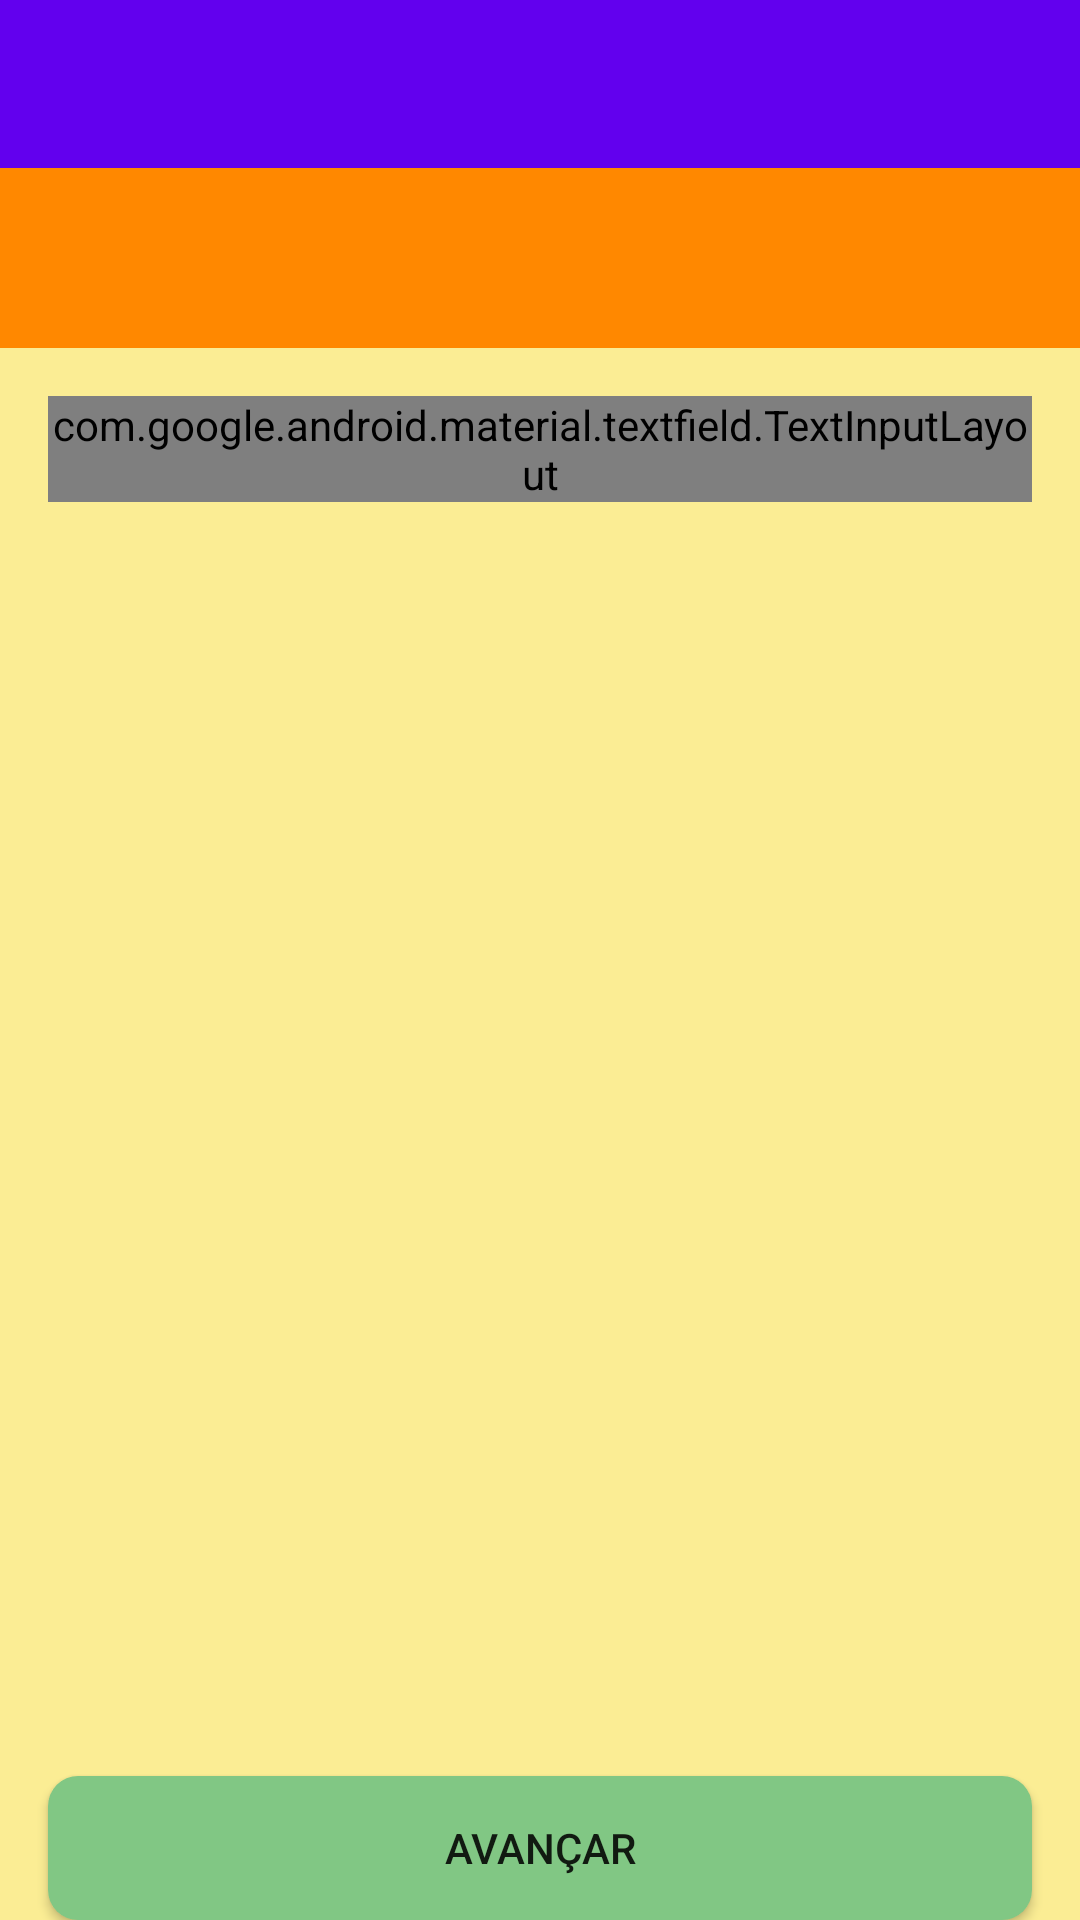

The Android layout XML behind this screen, and the referenced resources:
<!-- AndroidManifest.xml: activity theme AppTheme.NoActionBar -->
<!-- res/layout/activity_inserir_item_compra.xml -->
<?xml version="1.0" encoding="utf-8"?>
<androidx.constraintlayout.widget.ConstraintLayout xmlns:android="http://schemas.android.com/apk/res/android"
    xmlns:app="http://schemas.android.com/apk/res-auto"
    xmlns:tools="http://schemas.android.com/tools"
    android:layout_width="match_parent"
    android:layout_height="match_parent"
    tools:context=".activity.InserirItemCompraActivity"
    android:background="@color/background">

    <androidx.appcompat.widget.Toolbar
        android:id="@+id/toolbar"
        android:layout_width="match_parent"
        android:layout_height="?attr/actionBarSize"
        android:background="?attr/colorPrimary"
        app:theme="@style/ThemeOverlay.AppCompat.Dark.ActionBar"
        app:layout_constraintEnd_toStartOf="parent"
        app:layout_constraintTop_toTopOf="parent"
        />

    <ImageView
        android:id="@+id/imageview_inserir_item_compra"
        android:layout_width="0dp"
        android:layout_height="60dp"
        app:layout_constraintTop_toBottomOf="@+id/toolbar"
        app:layout_constraintStart_toStartOf="parent"
        app:layout_constraintEnd_toEndOf="parent"
        app:srcCompat="@android:color/holo_orange_dark"
        />

    <TextView
        android:id="@+id/tv_formulario_inserir_item_contagem_produtos"
        android:layout_width="wrap_content"
        android:layout_height="wrap_content"
        tools:text="@string/formulario_inserir_item_compra_contagem_produtos"
        android:textSize="@dimen/primary_text_font_large"
        app:layout_constraintTop_toTopOf="@+id/imageview_inserir_item_compra"
        app:layout_constraintStart_toStartOf="parent"
        app:layout_constraintEnd_toEndOf="parent"
        app:layout_constraintBottom_toBottomOf="@+id/imageview_inserir_item_compra"
        android:gravity="center"
        android:textColor="@color/white"
        />

    <com.google.android.material.textfield.TextInputLayout
        android:id="@+id/et_formulario_inserir_item_data_compra"
        style="@style/Widget.MaterialComponents.TextInputLayout.OutlinedBox.Dense"
        android:layout_width="0dp"
        android:layout_height="wrap_content"
        android:layout_marginStart="16dp"
        android:layout_marginTop="16dp"
        android:layout_marginEnd="16dp"
        android:theme="@style/Widget.MaterialComponents.TextInputLayout.OutlinedBox.Dense"
        app:layout_constraintEnd_toEndOf="parent"
        app:layout_constraintStart_toStartOf="parent"
        app:layout_constraintTop_toBottomOf="@id/imageview_inserir_item_compra"
        android:focusable="true"
        android:focusableInTouchMode="true"
        >

        <com.google.android.material.textfield.TextInputEditText
            android:layout_width="match_parent"
            android:layout_height="wrap_content"
            android:hint="@string/formulario_inserir_item_compra_data_compra_hint"/>
    </com.google.android.material.textfield.TextInputLayout>

    <androidx.coordinatorlayout.widget.CoordinatorLayout
        android:layout_width="0dp"
        android:layout_height="0dp"
        app:layout_constraintTop_toBottomOf="@+id/et_formulario_inserir_item_data_compra"
        app:layout_constraintStart_toStartOf="@+id/et_formulario_inserir_item_data_compra"
        app:layout_constraintEnd_toEndOf="@+id/et_formulario_inserir_item_data_compra"
        app:layout_constraintBottom_toTopOf="@+id/bt_inserir_item_compra_avancar">

        <androidx.recyclerview.widget.RecyclerView
            android:id="@+id/rv_lista_inserir_item"
            android:layout_width="match_parent"
            android:layout_height="match_parent"
            app:layoutManager="androidx.recyclerview.widget.LinearLayoutManager"
            tools:listitem="@layout/item_inserir_item"
            />

    </androidx.coordinatorlayout.widget.CoordinatorLayout>

    <Button
        android:id="@+id/bt_inserir_item_compra_avancar"
        android:layout_width="0dp"
        android:layout_height="wrap_content"
        app:layout_constraintStart_toStartOf="@+id/et_formulario_inserir_item_data_compra"
        app:layout_constraintEnd_toEndOf="@+id/et_formulario_inserir_item_data_compra"
        app:layout_constraintBottom_toBottomOf="parent"
        android:text="@string/formulario_inserir_item_compra_avancar"
        android:background="@drawable/botao_redondo_verde"
        />

</androidx.constraintlayout.widget.ConstraintLayout>
<!-- res/layout/item_inserir_item.xml (included above) -->
<?xml version="1.0" encoding="utf-8"?>
<androidx.cardview.widget.CardView
    xmlns:android="http://schemas.android.com/apk/res/android"
    android:layout_width="match_parent"
    android:layout_height="wrap_content"
    xmlns:app="http://schemas.android.com/apk/res-auto"
    xmlns:tools="http://schemas.android.com/tools"
    android:layout_margin="5dp"
    android:elevation="5dp"
    app:cardCornerRadius="10dp"
    android:id="@+id/cardview_item_categoria"
    android:backgroundTint="@color/background_gray">


    <androidx.constraintlayout.widget.ConstraintLayout
        android:layout_width="match_parent"
        android:layout_height="match_parent">

        <CheckBox
            android:id="@+id/cb_inserir_item"
            android:layout_width="wrap_content"
            android:layout_height="wrap_content"
            app:layout_constraintStart_toStartOf="parent"
            app:layout_constraintTop_toTopOf="@+id/tv_inserir_item_descricao"
            app:layout_constraintBottom_toBottomOf="@+id/tv_inserir_item_descricao"
            />

        <TextView
            android:id="@+id/tv_inserir_item_descricao"
            android:layout_width="wrap_content"
            android:layout_height="wrap_content"
            app:layout_constraintStart_toEndOf="@+id/cb_inserir_item"
            app:layout_constraintEnd_toEndOf="parent"
            app:layout_constraintHorizontal_bias="0.0"
            app:layout_constraintTop_toTopOf="parent"
            app:layout_constraintBottom_toBottomOf="parent"
            tools:text="Arroz"
            android:textSize="@dimen/primary_text_font_medium_large"
            />

    </androidx.constraintlayout.widget.ConstraintLayout>

</androidx.cardview.widget.CardView>
<!-- resources referenced by this layout -->
<resources>
  <color name="background">#FBED94</color>
  <color name="background_gray">#f5f5f5</color>
  <color name="white">#FFFFFF</color>
  <dimen name="primary_text_font_large">20sp</dimen>
  <dimen name="primary_text_font_medium_large">30sp</dimen>
  <!-- drawable botao_redondo_verde (drawable) -->
  <?xml version="1.0" encoding="utf-8"?>
  <shape xmlns:android="http://schemas.android.com/apk/res/android"
      android:shape="rectangle">
      <corners android:radius="10dp" />
      <solid android:color="@color/background_green" />
  </shape>
  <string name="formulario_inserir_item_compra_avancar">Avançar</string>
  <string name="formulario_inserir_item_compra_contagem_produtos">5 produtos inseridos</string>
  <string name="formulario_inserir_item_compra_data_compra_hint">Data da compra</string>
  <style name="AppTheme.NoActionBar">
          <item name="windowActionBar">false</item>
          <item name="windowNoTitle">true</item>
      </style>
  <color name="background_green">#81c784</color>
</resources>
